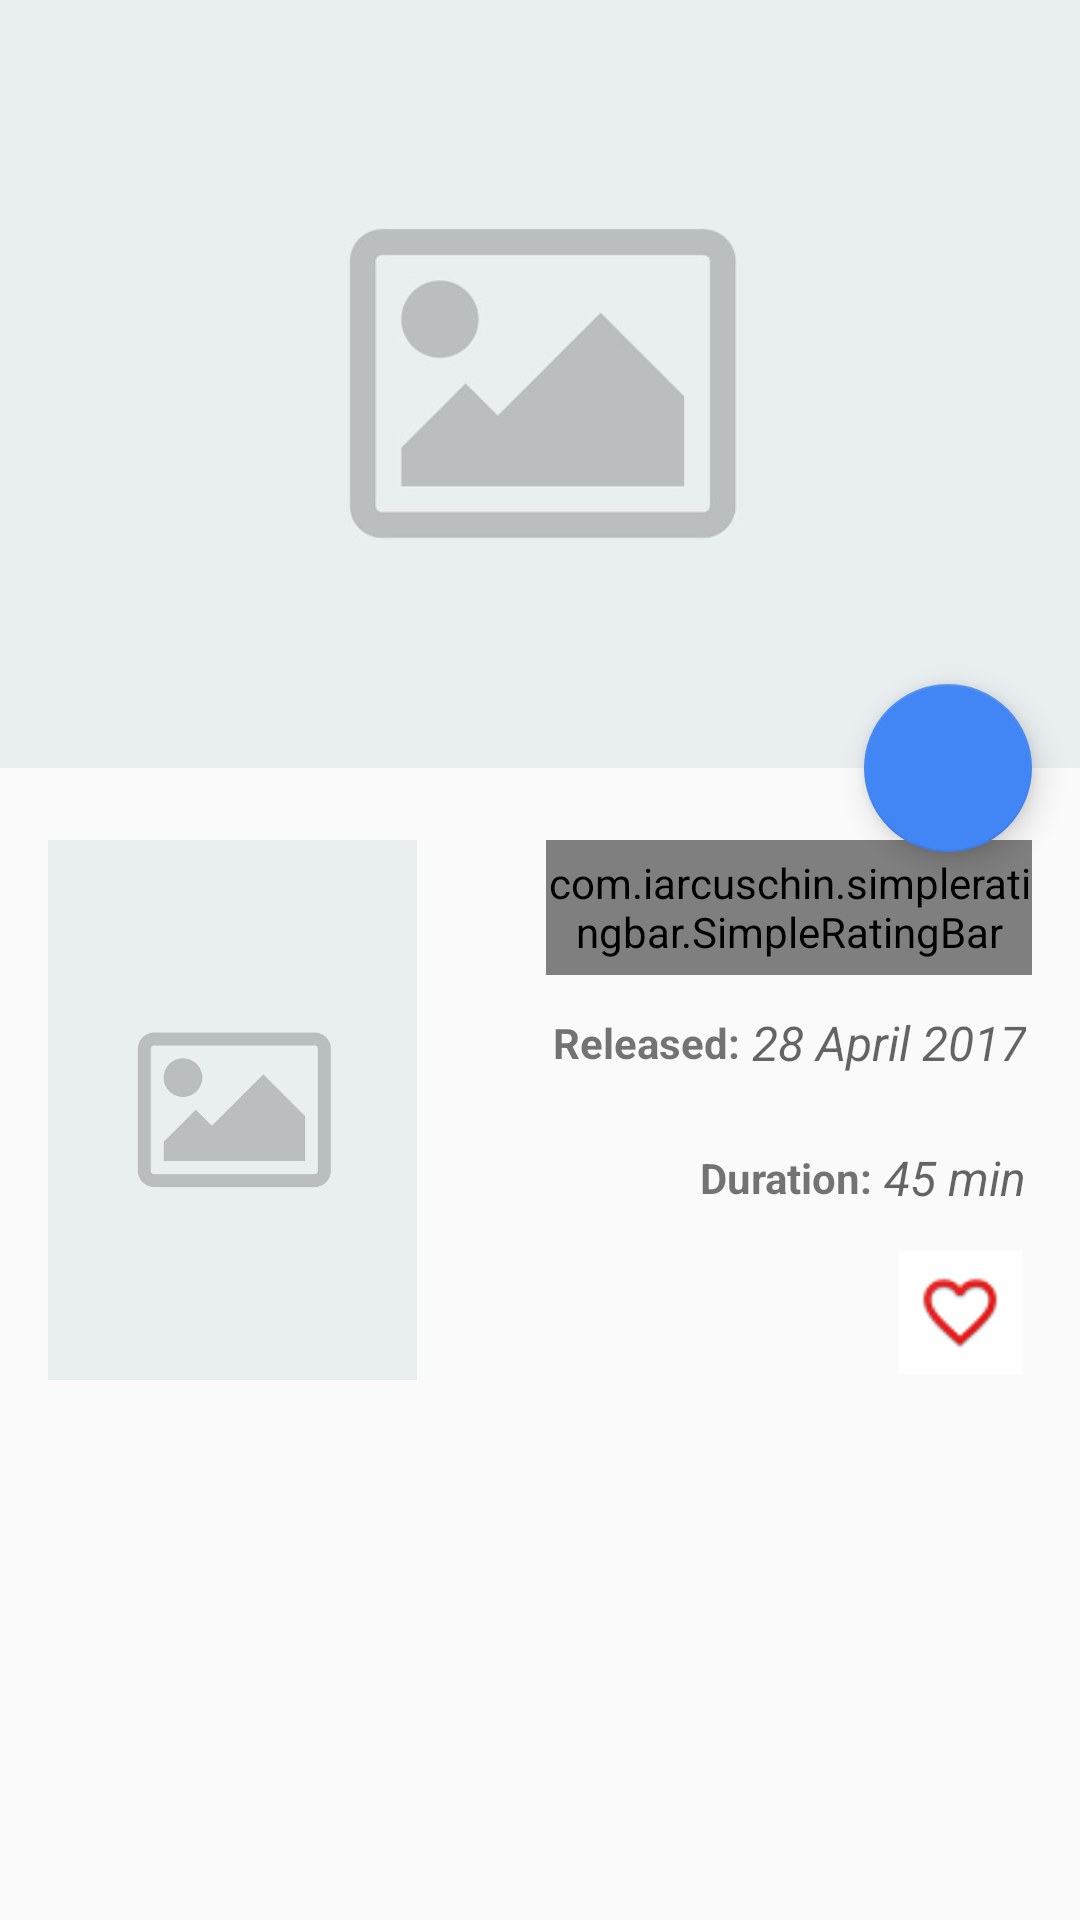

The Android layout XML behind this screen, and the referenced resources:
<!-- AndroidManifest.xml: application theme MyMaterialTheme -->
<!-- res/layout/fragment_detail1.xml -->
<?xml version="1.0" encoding="utf-8"?>
<android.support.design.widget.CoordinatorLayout xmlns:android="http://schemas.android.com/apk/res/android"
    xmlns:app="http://schemas.android.com/apk/res-auto"
    android:id="@+id/main_content_movie_detail"
    android:layout_width="match_parent"
    android:layout_height="match_parent"
    android:fitsSystemWindows="true">

    <android.support.design.widget.AppBarLayout
        android:id="@+id/appbar_movie_detail"
        android:layout_width="match_parent"
        android:layout_height="@dimen/detail_backdrop_height"
        android:fitsSystemWindows="true"
        android:theme="@style/ThemeOverlay.AppCompat.Dark.ActionBar">

        <android.support.design.widget.CollapsingToolbarLayout
            android:id="@+id/collapsing_toolbar_movie_detail"
            android:layout_width="match_parent"
            android:layout_height="match_parent"
            android:fitsSystemWindows="true"
            app:contentScrim="?attr/colorPrimary"
            app:expandedTitleMarginEnd="@dimen/expandedTitleMarginEnd"
            app:expandedTitleMarginStart="@dimen/expandedTitleMarginStart"
            app:layout_scrollFlags="scroll|exitUntilCollapsed">

            <ImageView
                android:id="@+id/image"
                android:layout_width="match_parent"
                android:layout_height="match_parent"
                android:fitsSystemWindows="true"
                android:scaleType="centerCrop"
                android:adjustViewBounds="true"
                android:layout_centerInParent="true"
                android:src="@drawable/movie_poster"
                android:transitionName="kittenImage"
                app:layout_collapseMode="parallax" />

            <android.support.v7.widget.Toolbar
                android:id="@+id/toolbar_movie_detail"
                android:layout_width="match_parent"
                android:layout_height="?attr/actionBarSize"
                app:layout_collapseMode="pin"
                app:popupTheme="@style/ThemeOverlay.AppCompat.Light" />
        </android.support.design.widget.CollapsingToolbarLayout>
    </android.support.design.widget.AppBarLayout>
    <android.support.v4.widget.NestedScrollView
        android:layout_width="match_parent"
        android:layout_height="match_parent"
        android:id="@+id/nested_scroll"
        app:layout_behavior="@string/appbar_scrolling_view_behavior">

        <RelativeLayout
            android:layout_width="match_parent"
            android:layout_height="match_parent"
            android:paddingBottom="@dimen/padding_8dp">

            <LinearLayout
                android:id="@+id/movie_detail_fragment_container_linear_layout"
                android:layout_width="match_parent"
                android:layout_height="match_parent"
                android:orientation="vertical"
                android:paddingTop="@dimen/padding_24dp">

                <LinearLayout
                    android:layout_width="match_parent"
                    android:layout_height="wrap_content"
                    android:orientation="horizontal"
                    android:paddingLeft="@dimen/padding_16dp"
                    android:paddingRight="@dimen/padding_16dp">

                    <ImageView
                        android:id="@+id/small_movie_poster"
                        android:layout_width="0dp"
                        android:layout_height="180dp"
                        android:layout_weight="3"
                        android:layout_centerInParent="true"

                        android:scaleType="centerCrop"
                        android:src="@drawable/movie_poster"
                        app:layout_collapseMode="parallax"
                        app:layout_collapseParallaxMultiplier="0.7" />

                    <LinearLayout
                        android:layout_width="0dp"
                        android:layout_height="180dp"
                        android:layout_gravity="center_vertical"
                        android:layout_weight="5"
                        android:gravity="right"
                        android:orientation="vertical"
                        android:paddingLeft="@dimen/padding_8dp">


                        <com.iarcuschin.simpleratingbar.SimpleRatingBar
                            android:id="@+id/rating"
                            android:layout_width="@dimen/simpleratingbar_width"
                            android:layout_height="0dp"
                            android:layout_gravity="end|right"
                            android:layout_weight="1"
                            android:gravity="end|right"
                            app:srb_borderColor="@color/colorPrimaryDark"
                            app:srb_fillColor="@color/colorPrimary"
                            app:srb_isIndicator="true"
                            app:srb_numberOfStars="5"
                            app:srb_starSize="@dimen/srb_starSize"
                            app:srb_stepSize="0.1" />

                        <LinearLayout
                            android:layout_width="wrap_content"
                            android:layout_height="0dp"
                            android:layout_weight="1"
                            android:orientation="horizontal">

                            <TextView
                                android:layout_width="match_parent"
                                android:layout_height="wrap_content"
                                android:gravity="right|end|center_vertical"
                                android:paddingLeft="2dp"
                                android:paddingRight="2dp"
                                android:layout_gravity="center_horizontal|center_vertical"
                                android:textSize="14sp"
                                android:textStyle="bold"
                                android:text="@string/released" />

                            <TextView
                                android:id="@+id/release_date"
                                android:layout_width="match_parent"
                                android:layout_height="wrap_content"
                                android:gravity="right|end|center_vertical"
                                android:paddingLeft="2dp"
                                android:paddingRight="2dp"
                                android:layout_gravity="center_horizontal|center_vertical"
                                android:textSize="16sp"
                                android:textStyle="italic"
                                android:hint="@string/hint_movie_release_date" />
                        </LinearLayout>

                        <LinearLayout
                            android:layout_width="wrap_content"
                            android:layout_height="0dp"
                            android:layout_weight="1"
                            android:orientation="horizontal">
                            <TextView
                                android:layout_width="match_parent"
                                android:layout_height="wrap_content"
                                android:gravity="right|end|center_vertical"
                                android:paddingLeft="2dp"
                                android:paddingRight="2dp"
                                android:layout_gravity="center_horizontal|center_vertical"
                                android:textSize="14sp"
                                android:textStyle="bold"
                                android:text="@string/duration" />

                            <TextView
                                android:id="@+id/duration"
                                android:layout_width="match_parent"
                                android:layout_height="wrap_content"
                                android:gravity="right|end|center_vertical"
                                android:paddingLeft="2dp"
                                android:paddingRight="2dp"
                                android:layout_gravity="center_horizontal|center_vertical"
                                android:textSize="16sp"
                                android:textStyle="italic"
                                android:hint="@string/hint_movie_duration" />
                        </LinearLayout>
                        <ImageView
                            android:id="@+id/favorite"
                            android:layout_width="wrap_content"
                            android:padding="2dp"
                            android:layout_height="0dp"
                            android:layout_weight="1"
                            android:src="@drawable/unstarred"/>
                    </LinearLayout>
                </LinearLayout>



                
                <android.support.design.widget.TabLayout
                    android:id="@+id/tab_layout"
                    android:layout_width="match_parent"
                    android:layout_height="wrap_content"
                    android:layout_marginTop="5dp"
                    app:tabMinWidth="800dp"
                    app:tabTextColor="#777"
                    app:tabIndicatorHeight="3dp"
                    style="@style/MyCustomTabLayout"
                    app:tabMode="fixed"
                    app:tabSelectedTextColor="#777"
                    />
                <android.support.v4.view.ViewPager
                    android:id="@+id/pager"
                    android:layout_width="match_parent"
                    android:layout_height="match_parent"
                    />

            </LinearLayout>
        </RelativeLayout>
    </android.support.v4.widget.NestedScrollView>

    <android.support.design.widget.FloatingActionButton
        android:id="@+id/fab"
        android:layout_width="wrap_content"
        android:layout_height="wrap_content"
        android:layout_margin="@dimen/padding_16dp"
        app:layout_anchor="@id/appbar_movie_detail"
        app:layout_anchorGravity="bottom|end"
        app:backgroundTint="@color/colorPrimary"
        app:srcCompat="@mipmap/ic_play_arrow_white_24dp" />
</android.support.design.widget.CoordinatorLayout>
<!-- resources referenced by this layout -->
<resources>
  <color name="colorPrimary">#4285f4</color>
  <color name="colorPrimaryDark">#356ac3</color>
  <dimen name="detail_backdrop_height">256dp</dimen>
  <dimen name="expandedTitleMarginEnd">64dp</dimen>
  <dimen name="expandedTitleMarginStart">48dp</dimen>
  <dimen name="padding_16dp">16dp</dimen>
  <dimen name="padding_24dp">24dp</dimen>
  <dimen name="padding_8dp">8dp</dimen>
  <dimen name="simpleratingbar_width">162dp</dimen>
  <dimen name="srb_starSize">24dp</dimen>
  <!-- drawable movie_poster: jpg bitmap (drawable, 16845 bytes) -->
  <!-- drawable unstarred: png bitmap (drawable, 1458 bytes) -->
  <string name="duration">Duration: </string>
  <string name="hint_movie_duration">45 min</string>
  <string name="hint_movie_release_date">28 April 2017</string>
  <string name="released">Released: </string>
  <style name="MyCustomTabLayout" parent="Widget.Design.TabLayout">
          <item name="tabTextAppearance">@style/MyCustomTextAppearance</item>
          <item name="tabPaddingStart">12dp</item>
          <item name="tabPaddingEnd">12dp</item>
      </style>
  <style name="MyMaterialTheme" parent="MyMaterialTheme.Base">
  
      </style>
  <style name="MyCustomTextAppearance" parent="TextAppearance.Design.Tab">
          <item name="textAllCaps">false</item>
      </style>
  <style name="MyMaterialTheme.Base" parent="Theme.AppCompat.Light.DarkActionBar">
          <item name="windowNoTitle">true</item>
          <item name="windowActionBar">false</item>
          <item name="colorPrimary">@color/colorPrimary</item>
          <item name="colorPrimaryDark">@color/colorPrimaryDark</item>
          <item name="colorAccent">@color/colorAccent</item>
      </style>
  <color name="colorAccent">#FF4081</color>
</resources>
